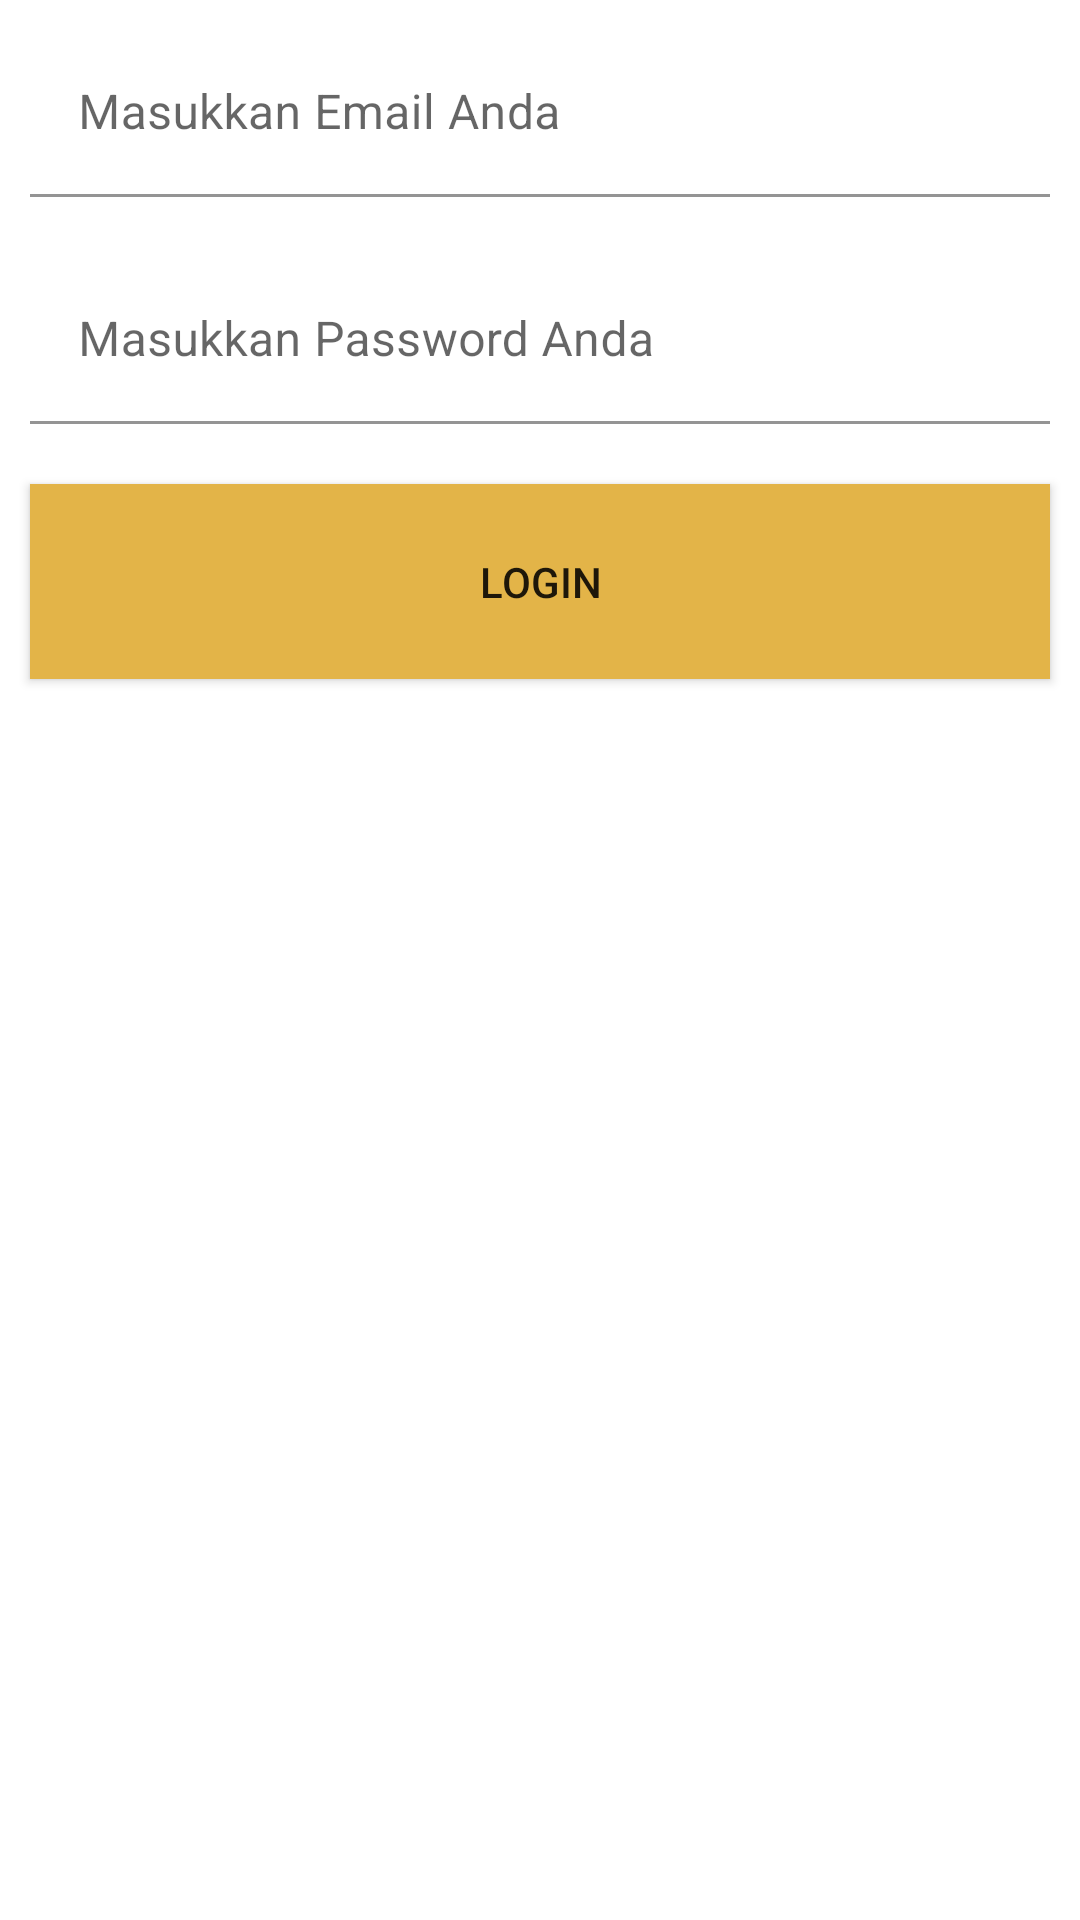

This screen was rendered from an Android layout file. Write that file and the resources it references.
<!-- AndroidManifest.xml: application theme Theme.AppToko -->
<!-- res/layout/activity_login.xml -->
<?xml version="1.0" encoding="utf-8"?>
<androidx.constraintlayout.widget.ConstraintLayout xmlns:android="http://schemas.android.com/apk/res/android"
    xmlns:app="http://schemas.android.com/apk/res-auto"
    xmlns:tools="http://schemas.android.com/tools"
    android:layout_width="match_parent"
    android:layout_height="match_parent"
    tools:context=".LoginActivity">

    <com.google.android.material.textfield.TextInputLayout
        android:id="@+id/textInputLayout2"
        android:layout_width="match_parent"
        android:layout_height="wrap_content"
        app:layout_constraintEnd_toEndOf="parent"
        app:layout_constraintStart_toStartOf="parent"
        app:layout_constraintTop_toTopOf="parent">

        <com.google.android.material.textfield.TextInputEditText
            android:id="@+id/txtEmail"
            android:layout_width="match_parent"
            android:layout_height="wrap_content"
            android:layout_margin="10dp"
            android:background="#FFFFFF"
            android:hint="@string/masukkan_email_anda" />
    </com.google.android.material.textfield.TextInputLayout>

    <com.google.android.material.textfield.TextInputLayout
        android:id="@+id/textInputLayout3"
        android:layout_width="match_parent"
        android:layout_height="wrap_content"
        app:layout_constraintEnd_toEndOf="parent"
        app:layout_constraintStart_toStartOf="parent"
        app:layout_constraintTop_toBottomOf="@+id/textInputLayout2">

        <com.google.android.material.textfield.TextInputEditText
            android:id="@+id/txtPassword"
            android:layout_width="match_parent"
            android:layout_height="wrap_content"
            android:layout_margin="10dp"
            android:background="#FFFFFF"
            android:hint="@string/masukkan_password_anda"
            android:inputType="textPassword" />
    </com.google.android.material.textfield.TextInputLayout>

    <Button
        android:id="@+id/btnLogin"
        android:layout_width="0dp"
        android:layout_height="wrap_content"
        android:layout_margin="10dp"
        android:height="65dp"
        android:background="@color/mustard"
        android:text="@string/login"
        app:layout_constraintEnd_toEndOf="parent"
        app:layout_constraintStart_toStartOf="parent"
        app:layout_constraintTop_toBottomOf="@+id/textInputLayout3" />
</androidx.constraintlayout.widget.ConstraintLayout>
<!-- resources referenced by this layout -->
<resources>
  <color name="mustard">#E3B448</color>
  <string name="login">LOGIN</string>
  <string name="masukkan_email_anda">Masukkan Email Anda</string>
  <string name="masukkan_password_anda">Masukkan Password Anda</string>
  <style name="Theme.AppToko" parent="Theme.MaterialComponents.DayNight.DarkActionBar">
          
          <item name="colorPrimary">@color/mustard</item>
          <item name="colorPrimaryVariant">@color/sage</item>
          <item name="colorOnPrimary">@color/white</item>
          
          <item name="colorSecondary">@color/teal_200</item>
          <item name="colorSecondaryVariant">@color/teal_700</item>
          <item name="colorOnSecondary">@color/black</item>
          
          <item name="android:statusBarColor">?attr/colorPrimaryVariant</item>
          
      </style>
  <color name="sage">#CBD18F</color>
  <color name="white">#FFFFFFFF</color>
  <color name="teal_200">#FF03DAC5</color>
  <color name="teal_700">#FF018786</color>
  <color name="black">#FF000000</color>
</resources>
